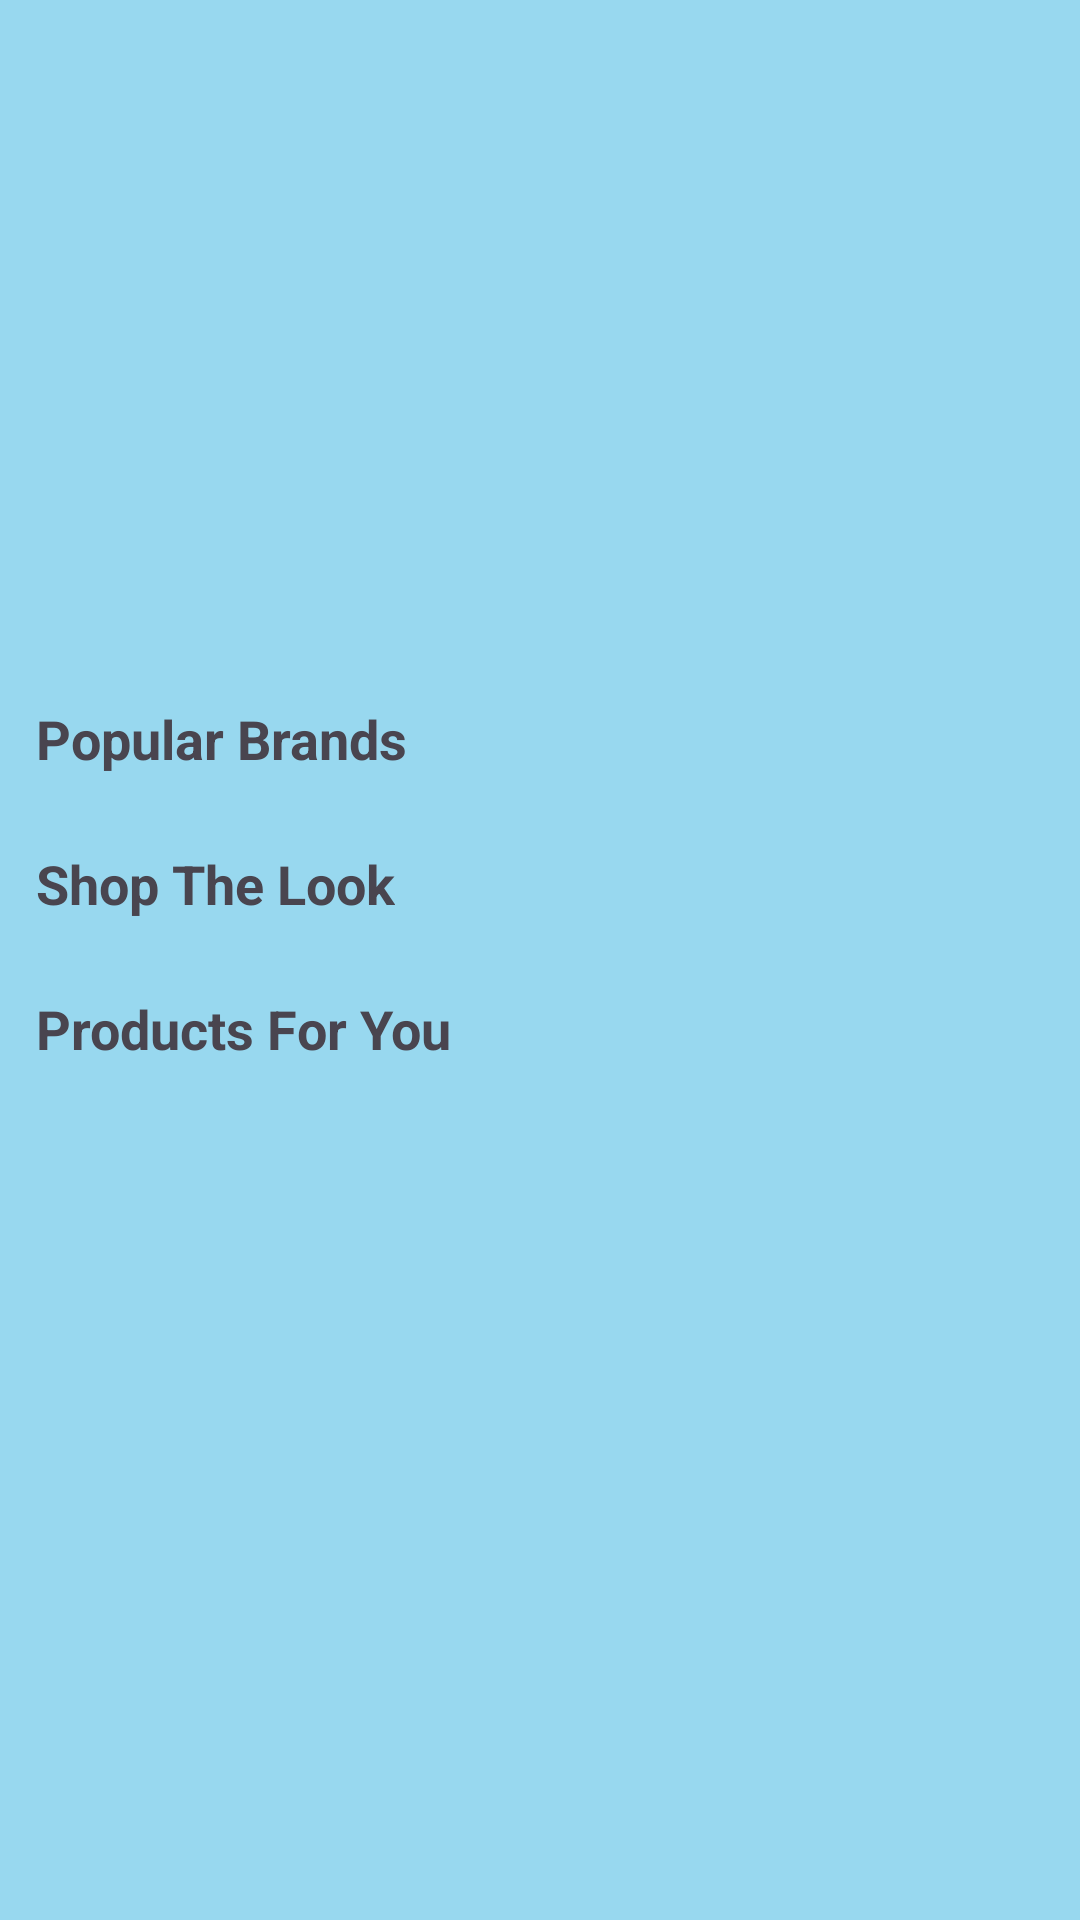

Here is an Android app screen rendered from its layout file. Give the layout XML and the strings, colors and styles it references.
<!-- AndroidManifest.xml: application theme Theme.ProductSalePrm -->
<!-- res/layout/fragment_home.xml -->
<?xml version="1.0" encoding="utf-8"?>

<FrameLayout
    xmlns:android="http://schemas.android.com/apk/res/android"
    xmlns:app="http://schemas.android.com/apk/res-auto"
    android:layout_width="match_parent"
    android:layout_height="match_parent">

    
    <androidx.core.widget.NestedScrollView
        android:id="@+id/nestedScrollView"
        android:layout_width="match_parent"
        android:layout_height="match_parent"
        android:fillViewport="true">

        <LinearLayout
            android:orientation="vertical"
            android:layout_width="match_parent"
            android:layout_height="wrap_content"
            android:padding="12dp">

            
            <androidx.recyclerview.widget.RecyclerView
                android:id="@+id/rvCategories"
                android:layout_width="match_parent"
                android:layout_height="wrap_content"
                android:layout_marginTop="10dp"
                android:overScrollMode="never"
                android:paddingBottom="8dp"
                android:scrollbars="none" />

            
            <androidx.viewpager2.widget.ViewPager2
                android:id="@+id/bannerViewPager"
                android:layout_width="match_parent"
                android:layout_height="180dp"
                android:layout_marginTop="8dp" />

            
            <TextView
                android:layout_width="wrap_content"
                android:layout_height="wrap_content"
                android:text="Popular Brands"
                android:textStyle="bold"
                android:textSize="18sp"
                android:layout_marginTop="16dp" />

            <androidx.recyclerview.widget.RecyclerView
                android:id="@+id/rvBrands"
                android:layout_width="match_parent"
                android:layout_height="wrap_content"
                android:layout_marginTop="8dp"
                android:nestedScrollingEnabled="false"
                app:layoutManager="androidx.recyclerview.widget.GridLayoutManager"
                app:spanCount="4" />

            
            <TextView
                android:layout_width="wrap_content"
                android:layout_height="wrap_content"
                android:text="Shop The Look"
                android:textStyle="bold"
                android:textSize="18sp"
                android:layout_marginTop="16dp" />

            <androidx.recyclerview.widget.RecyclerView
                android:id="@+id/rvLooks"
                android:layout_width="match_parent"
                android:layout_height="wrap_content"
                android:layout_marginTop="8dp"
                android:overScrollMode="never"
                android:scrollbars="none"
                android:nestedScrollingEnabled="false" />

            
            <TextView
                android:layout_width="wrap_content"
                android:layout_height="wrap_content"
                android:text="Products For You"
                android:textStyle="bold"
                android:textSize="18sp"
                android:layout_marginTop="16dp" />

            <androidx.recyclerview.widget.RecyclerView
                android:id="@+id/rvProducts"
                android:layout_width="match_parent"
                android:layout_height="wrap_content"
                android:layout_marginTop="8dp"
                android:nestedScrollingEnabled="false"
                app:layoutManager="androidx.recyclerview.widget.GridLayoutManager"
                app:spanCount="2" />

        </LinearLayout>
    </androidx.core.widget.NestedScrollView>

    
    <ProgressBar
        android:id="@+id/progressBar"
        style="?android:attr/progressBarStyleLarge"
        android:layout_width="wrap_content"
        android:layout_height="wrap_content"
        android:layout_gravity="center"
        android:visibility="gone" />

</FrameLayout>
<!-- resources referenced by this layout -->
<resources>
  <style name="Theme.ProductSalePrm" parent="Base.Theme.ProductSalePrm" />
  <style name="Base.Theme.ProductSalePrm" parent="Theme.Material3.DayNight.NoActionBar">
          
          
          <item name="android:windowBackground">@color/colorPrimary</item>
      </style>
  <color name="colorPrimary">#98D8EF</color>
</resources>
